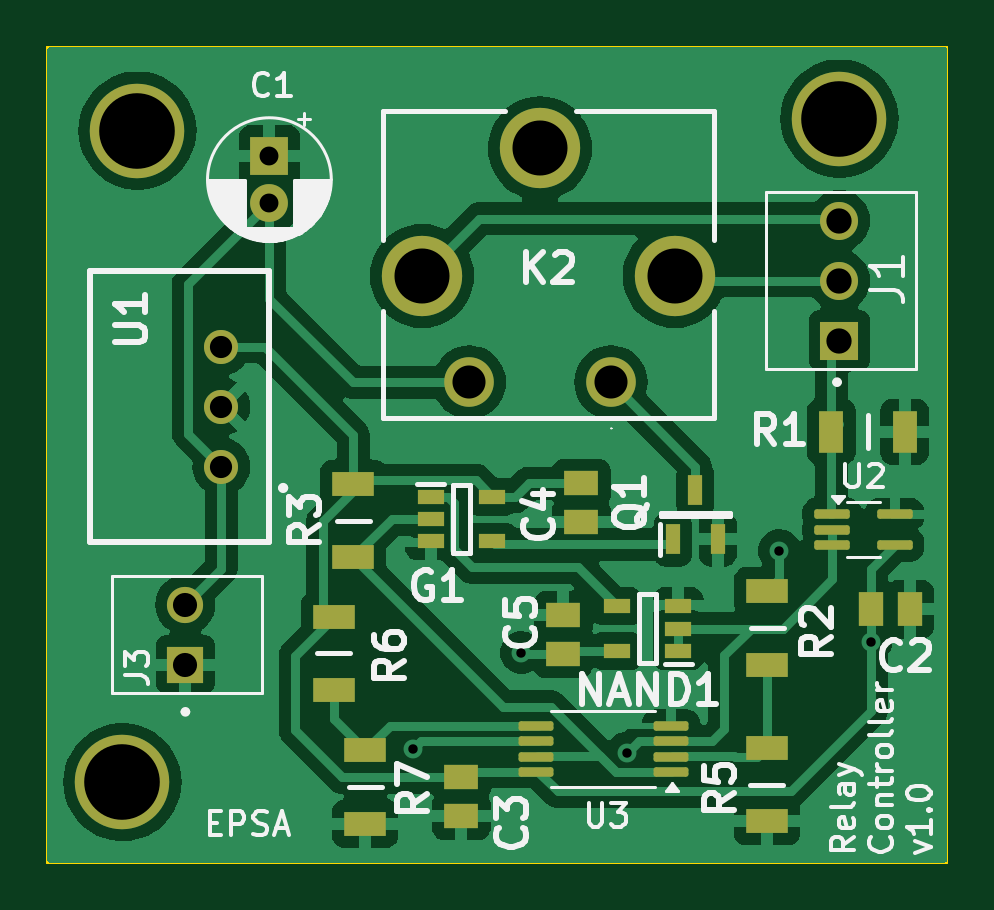
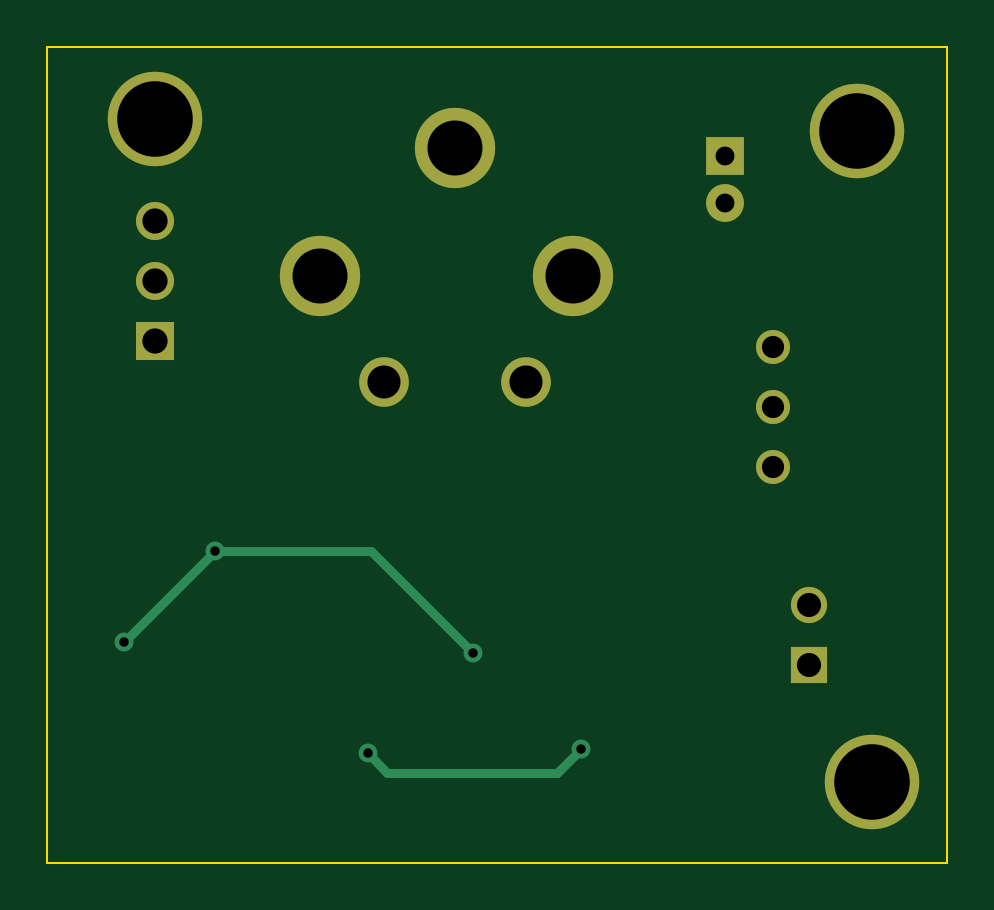
Circuit board: 11 layer files. Board 38.1 x 34.5 mm.
- bottom_copper: Discharge Controller-B_Cu.gbr (2816 bytes)
- bottom_mask: Discharge Controller-B_Mask.gbr (1320 bytes)
- paste: Discharge Controller-B_Paste.gbr (463 bytes)
- bottom_silk: Discharge Controller-B_Silkscreen.gbr (464 bytes)
- outline: Discharge Controller-Edge_Cuts.gbr (618 bytes)
- top_copper: Discharge Controller-F_Cu.gbr (73960 bytes)
- top_mask: Discharge Controller-F_Mask.gbr (3721 bytes)
- paste: Discharge Controller-F_Paste.gbr (2849 bytes)
- top_silk: Discharge Controller-F_Silkscreen.gbr (41542 bytes)
- drill: Discharge Controller-NPTH.drl (265 bytes)
- drill: Discharge Controller-PTH.drl (1048 bytes)

=== bottom_copper: Discharge Controller-B_Cu.gbr ===
%TF.GenerationSoftware,KiCad,Pcbnew,8.0.0*%
%TF.CreationDate,2024-04-17T17:35:18+02:00*%
%TF.ProjectId,Discharge Controller,44697363-6861-4726-9765-20436f6e7472,rev?*%
%TF.SameCoordinates,Original*%
%TF.FileFunction,Copper,L2,Bot*%
%TF.FilePolarity,Positive*%
%FSLAX46Y46*%
G04 Gerber Fmt 4.6, Leading zero omitted, Abs format (unit mm)*
G04 Created by KiCad (PCBNEW 8.0.0) date 2024-04-17 17:35:18*
%MOMM*%
%LPD*%
G01*
G04 APERTURE LIST*
%TA.AperFunction,ComponentPad*%
%ADD10C,2.100000*%
%TD*%
%TA.AperFunction,ComponentPad*%
%ADD11C,3.400000*%
%TD*%
%TA.AperFunction,ComponentPad*%
%ADD12R,1.610000X1.610000*%
%TD*%
%TA.AperFunction,ComponentPad*%
%ADD13C,1.610000*%
%TD*%
%TA.AperFunction,ComponentPad*%
%ADD14R,1.530000X1.530000*%
%TD*%
%TA.AperFunction,ComponentPad*%
%ADD15C,1.530000*%
%TD*%
%TA.AperFunction,ComponentPad*%
%ADD16C,4.000000*%
%TD*%
%TA.AperFunction,ComponentPad*%
%ADD17C,1.440000*%
%TD*%
%TA.AperFunction,ComponentPad*%
%ADD18R,1.600000X1.600000*%
%TD*%
%TA.AperFunction,ComponentPad*%
%ADD19C,1.600000*%
%TD*%
%TA.AperFunction,ViaPad*%
%ADD20C,0.800000*%
%TD*%
%TA.AperFunction,Conductor*%
%ADD21C,0.400000*%
%TD*%
G04 APERTURE END LIST*
D10*
%TO.P,K2,1*%
%TO.N,Net-(K2-Pad1)*%
X173719500Y-65006500D03*
D11*
%TO.P,K2,2*%
%TO.N,/SC in*%
X176419500Y-60506500D03*
%TO.P,K2,3*%
%TO.N,unconnected-(K2-Pad3)*%
X170719500Y-55106500D03*
%TO.P,K2,4*%
%TO.N,/SC out*%
X165719500Y-60506500D03*
D10*
%TO.P,K2,5*%
%TO.N,+12V*%
X167719500Y-65006500D03*
%TD*%
D12*
%TO.P,J1,1,1*%
%TO.N,/Raw_Relay_Closed*%
X183388000Y-63246000D03*
D13*
%TO.P,J1,2,2*%
%TO.N,/SC in*%
X183388000Y-60706000D03*
%TO.P,J1,3,3*%
%TO.N,/SC out*%
X183388000Y-58166000D03*
%TD*%
D14*
%TO.P,J3,1,1*%
%TO.N,GND*%
X155702000Y-76962000D03*
D15*
%TO.P,J3,2,2*%
%TO.N,+12V*%
X155702000Y-74422000D03*
%TD*%
D16*
%TO.P,,1*%
%TO.N,N/C*%
X153035000Y-81940400D03*
%TD*%
%TO.P,,1*%
%TO.N,N/C*%
X153670000Y-54356000D03*
%TD*%
%TO.P,,1*%
%TO.N,N/C*%
X183388000Y-53848000D03*
%TD*%
D17*
%TO.P,U1,1,+VIN*%
%TO.N,+12V*%
X157226000Y-68580000D03*
%TO.P,U1,2,GND*%
%TO.N,GND*%
X157226000Y-66040000D03*
%TO.P,U1,3,+VOUT*%
%TO.N,+5V*%
X157226000Y-63500000D03*
%TD*%
D18*
%TO.P,C1,1*%
%TO.N,GND*%
X159258000Y-55432888D03*
D19*
%TO.P,C1,2*%
%TO.N,+12V*%
X159258000Y-57432888D03*
%TD*%
D20*
%TO.N,+5V*%
X180848000Y-72136000D03*
X169926000Y-76454000D03*
X184728000Y-75996800D03*
%TO.N,/Relay_Closed*%
X165354000Y-80518000D03*
X174396400Y-80702800D03*
%TD*%
D21*
%TO.N,+5V*%
X184708800Y-75996800D02*
X184728000Y-75996800D01*
X180848000Y-72136000D02*
X184708800Y-75996800D01*
X174244000Y-72136000D02*
X180848000Y-72136000D01*
X169926000Y-76454000D02*
X174244000Y-72136000D01*
%TO.N,/Relay_Closed*%
X174396400Y-80702800D02*
X173565200Y-81534000D01*
X173565200Y-81534000D02*
X166370000Y-81534000D01*
X166370000Y-81534000D02*
X165354000Y-80518000D01*
%TD*%
M02*

=== bottom_mask: Discharge Controller-B_Mask.gbr ===
%TF.GenerationSoftware,KiCad,Pcbnew,8.0.0*%
%TF.CreationDate,2024-04-17T17:35:18+02:00*%
%TF.ProjectId,Discharge Controller,44697363-6861-4726-9765-20436f6e7472,rev?*%
%TF.SameCoordinates,Original*%
%TF.FileFunction,Soldermask,Bot*%
%TF.FilePolarity,Negative*%
%FSLAX46Y46*%
G04 Gerber Fmt 4.6, Leading zero omitted, Abs format (unit mm)*
G04 Created by KiCad (PCBNEW 8.0.0) date 2024-04-17 17:35:18*
%MOMM*%
%LPD*%
G01*
G04 APERTURE LIST*
%ADD10C,2.100000*%
%ADD11C,3.400000*%
%ADD12R,1.610000X1.610000*%
%ADD13C,1.610000*%
%ADD14R,1.530000X1.530000*%
%ADD15C,1.530000*%
%ADD16C,4.000000*%
%ADD17C,1.440000*%
%ADD18R,1.600000X1.600000*%
%ADD19C,1.600000*%
G04 APERTURE END LIST*
D10*
%TO.C,K2*%
X173719500Y-65006500D03*
D11*
X176419500Y-60506500D03*
X170719500Y-55106500D03*
X165719500Y-60506500D03*
D10*
X167719500Y-65006500D03*
%TD*%
D12*
%TO.C,J1*%
X183388000Y-63246000D03*
D13*
X183388000Y-60706000D03*
X183388000Y-58166000D03*
%TD*%
D14*
%TO.C,J3*%
X155702000Y-76962000D03*
D15*
X155702000Y-74422000D03*
%TD*%
D16*
%TO.C,*%
X153035000Y-81940400D03*
%TD*%
%TO.C,*%
X153670000Y-54356000D03*
%TD*%
%TO.C,*%
X183388000Y-53848000D03*
%TD*%
D17*
%TO.C,U1*%
X157226000Y-68580000D03*
X157226000Y-66040000D03*
X157226000Y-63500000D03*
%TD*%
D18*
%TO.C,C1*%
X159258000Y-55432888D03*
D19*
X159258000Y-57432888D03*
%TD*%
M02*

=== paste: Discharge Controller-B_Paste.gbr ===
%TF.GenerationSoftware,KiCad,Pcbnew,8.0.0*%
%TF.CreationDate,2024-04-17T17:35:18+02:00*%
%TF.ProjectId,Discharge Controller,44697363-6861-4726-9765-20436f6e7472,rev?*%
%TF.SameCoordinates,Original*%
%TF.FileFunction,Paste,Bot*%
%TF.FilePolarity,Positive*%
%FSLAX46Y46*%
G04 Gerber Fmt 4.6, Leading zero omitted, Abs format (unit mm)*
G04 Created by KiCad (PCBNEW 8.0.0) date 2024-04-17 17:35:18*
%MOMM*%
%LPD*%
G01*
G04 APERTURE LIST*
G04 APERTURE END LIST*
M02*

=== bottom_silk: Discharge Controller-B_Silkscreen.gbr ===
%TF.GenerationSoftware,KiCad,Pcbnew,8.0.0*%
%TF.CreationDate,2024-04-17T17:35:18+02:00*%
%TF.ProjectId,Discharge Controller,44697363-6861-4726-9765-20436f6e7472,rev?*%
%TF.SameCoordinates,Original*%
%TF.FileFunction,Legend,Bot*%
%TF.FilePolarity,Positive*%
%FSLAX46Y46*%
G04 Gerber Fmt 4.6, Leading zero omitted, Abs format (unit mm)*
G04 Created by KiCad (PCBNEW 8.0.0) date 2024-04-17 17:35:18*
%MOMM*%
%LPD*%
G01*
G04 APERTURE LIST*
G04 APERTURE END LIST*
M02*

=== outline: Discharge Controller-Edge_Cuts.gbr ===
%TF.GenerationSoftware,KiCad,Pcbnew,8.0.0*%
%TF.CreationDate,2024-04-17T17:35:18+02:00*%
%TF.ProjectId,Discharge Controller,44697363-6861-4726-9765-20436f6e7472,rev?*%
%TF.SameCoordinates,Original*%
%TF.FileFunction,Profile,NP*%
%FSLAX46Y46*%
G04 Gerber Fmt 4.6, Leading zero omitted, Abs format (unit mm)*
G04 Created by KiCad (PCBNEW 8.0.0) date 2024-04-17 17:35:18*
%MOMM*%
%LPD*%
G01*
G04 APERTURE LIST*
%TA.AperFunction,Profile*%
%ADD10C,0.100000*%
%TD*%
G04 APERTURE END LIST*
D10*
X149860000Y-50800000D02*
X187960000Y-50800000D01*
X187960000Y-85344000D01*
X149860000Y-85344000D01*
X149860000Y-50800000D01*
M02*

=== top_copper: Discharge Controller-F_Cu.gbr (73960 bytes, source omitted) ===
=== top_mask: Discharge Controller-F_Mask.gbr ===
%TF.GenerationSoftware,KiCad,Pcbnew,8.0.0*%
%TF.CreationDate,2024-04-17T17:35:18+02:00*%
%TF.ProjectId,Discharge Controller,44697363-6861-4726-9765-20436f6e7472,rev?*%
%TF.SameCoordinates,Original*%
%TF.FileFunction,Soldermask,Top*%
%TF.FilePolarity,Negative*%
%FSLAX46Y46*%
G04 Gerber Fmt 4.6, Leading zero omitted, Abs format (unit mm)*
G04 Created by KiCad (PCBNEW 8.0.0) date 2024-04-17 17:35:18*
%MOMM*%
%LPD*%
G01*
G04 APERTURE LIST*
G04 Aperture macros list*
%AMRoundRect*
0 Rectangle with rounded corners*
0 $1 Rounding radius*
0 $2 $3 $4 $5 $6 $7 $8 $9 X,Y pos of 4 corners*
0 Add a 4 corners polygon primitive as box body*
4,1,4,$2,$3,$4,$5,$6,$7,$8,$9,$2,$3,0*
0 Add four circle primitives for the rounded corners*
1,1,$1+$1,$2,$3*
1,1,$1+$1,$4,$5*
1,1,$1+$1,$6,$7*
1,1,$1+$1,$8,$9*
0 Add four rect primitives between the rounded corners*
20,1,$1+$1,$2,$3,$4,$5,0*
20,1,$1+$1,$4,$5,$6,$7,0*
20,1,$1+$1,$6,$7,$8,$9,0*
20,1,$1+$1,$8,$9,$2,$3,0*%
G04 Aperture macros list end*
%ADD10R,1.050000X1.800000*%
%ADD11C,2.100000*%
%ADD12C,3.400000*%
%ADD13R,1.470000X1.070000*%
%ADD14RoundRect,0.100000X0.637500X0.100000X-0.637500X0.100000X-0.637500X-0.100000X0.637500X-0.100000X0*%
%ADD15R,1.150000X0.600000*%
%ADD16R,1.800000X1.050000*%
%ADD17R,0.600000X1.300000*%
%ADD18R,1.070000X1.470000*%
%ADD19R,1.610000X1.610000*%
%ADD20C,1.610000*%
%ADD21R,1.530000X1.530000*%
%ADD22C,1.530000*%
%ADD23C,4.000000*%
%ADD24C,1.440000*%
%ADD25RoundRect,0.100000X-0.650000X-0.100000X0.650000X-0.100000X0.650000X0.100000X-0.650000X0.100000X0*%
%ADD26R,1.600000X1.600000*%
%ADD27C,1.600000*%
G04 APERTURE END LIST*
D10*
%TO.C,R1*%
X183048000Y-67099000D03*
X186148000Y-67099000D03*
%TD*%
D11*
%TO.C,K2*%
X173719500Y-65006500D03*
D12*
X176419500Y-60506500D03*
X170719500Y-55106500D03*
X165719500Y-60506500D03*
D11*
X167719500Y-65006500D03*
%TD*%
D13*
%TO.C,C5*%
X171704000Y-74872000D03*
X171704000Y-76512000D03*
%TD*%
D14*
%TO.C,U3*%
X176260600Y-81502800D03*
X176260600Y-80852800D03*
X176260600Y-80202800D03*
X176260600Y-79552800D03*
X170535600Y-79552800D03*
X170535600Y-80202800D03*
X170535600Y-80852800D03*
X170535600Y-81502800D03*
%TD*%
D15*
%TO.C,NAND1*%
X176560000Y-76388000D03*
X176560000Y-75438000D03*
X176560000Y-74488000D03*
X173960000Y-74488000D03*
X173960000Y-76388000D03*
%TD*%
D16*
%TO.C,R6*%
X161975800Y-78029400D03*
X161975800Y-74929400D03*
%TD*%
%TO.C,R2*%
X180340000Y-76962000D03*
X180340000Y-73862000D03*
%TD*%
D17*
%TO.C,Q1*%
X176342000Y-71662000D03*
X178242000Y-71662000D03*
X177292000Y-69562000D03*
%TD*%
D18*
%TO.C,C2*%
X186368000Y-74625200D03*
X184728000Y-74625200D03*
%TD*%
D19*
%TO.C,J1*%
X183388000Y-63246000D03*
D20*
X183388000Y-60706000D03*
X183388000Y-58166000D03*
%TD*%
D21*
%TO.C,J3*%
X155702000Y-76962000D03*
D22*
X155702000Y-74422000D03*
%TD*%
D13*
%TO.C,C3*%
X167386000Y-83370000D03*
X167386000Y-81730000D03*
%TD*%
D23*
%TO.C,*%
X153035000Y-81940400D03*
%TD*%
D13*
%TO.C,C4*%
X172466000Y-70924000D03*
X172466000Y-69284000D03*
%TD*%
D23*
%TO.C,*%
X153670000Y-54356000D03*
%TD*%
%TO.C,*%
X183388000Y-53848000D03*
%TD*%
D15*
%TO.C,G1*%
X166086000Y-69850000D03*
X166086000Y-70800000D03*
X166086000Y-71750000D03*
X168686000Y-71750000D03*
X168686000Y-69850000D03*
%TD*%
D16*
%TO.C,R5*%
X180314000Y-83592000D03*
X180314000Y-80492000D03*
%TD*%
%TO.C,R7*%
X163322000Y-83693600D03*
X163322000Y-80593600D03*
%TD*%
D24*
%TO.C,U1*%
X157226000Y-68580000D03*
X157226000Y-66040000D03*
X157226000Y-63500000D03*
%TD*%
D16*
%TO.C,R3*%
X162814000Y-69316000D03*
X162814000Y-72416000D03*
%TD*%
D25*
%TO.C,U2*%
X183074000Y-70597000D03*
X183074000Y-71247000D03*
X183074000Y-71897000D03*
X185734000Y-71897000D03*
X185734000Y-70597000D03*
%TD*%
D26*
%TO.C,C1*%
X159258000Y-55432888D03*
D27*
X159258000Y-57432888D03*
%TD*%
M02*

=== paste: Discharge Controller-F_Paste.gbr (2849 bytes, source withheld) ===
=== top_silk: Discharge Controller-F_Silkscreen.gbr (41542 bytes, source omitted) ===
=== drill: Discharge Controller-NPTH.drl ===
M48
; DRILL file {KiCad 8.0.0} date 2024-04-17T17:35:23+0200
; FORMAT={-:-/ absolute / inch / decimal}
; #@! TF.CreationDate,2024-04-17T17:35:23+02:00
; #@! TF.GenerationSoftware,Kicad,Pcbnew,8.0.0
; #@! TF.FileFunction,NonPlated,1,2,NPTH
FMAT,2
INCH
%
G90
G05
M30

=== drill: Discharge Controller-PTH.drl ===
M48
; DRILL file {KiCad 8.0.0} date 2024-04-17T17:35:23+0200
; FORMAT={-:-/ absolute / inch / decimal}
; #@! TF.CreationDate,2024-04-17T17:35:23+02:00
; #@! TF.GenerationSoftware,Kicad,Pcbnew,8.0.0
; #@! TF.FileFunction,Plated,1,2,PTH
FMAT,2
INCH
; #@! TA.AperFunction,Plated,PTH,ViaDrill
T1C0.0157
; #@! TA.AperFunction,Plated,PTH,ComponentDrill
T2C0.0315
; #@! TA.AperFunction,Plated,PTH,ComponentDrill
T3C0.0370
; #@! TA.AperFunction,Plated,PTH,ComponentDrill
T4C0.0402
; #@! TA.AperFunction,Plated,PTH,ComponentDrill
T5C0.0421
; #@! TA.AperFunction,Plated,PTH,ComponentDrill
T6C0.0551
; #@! TA.AperFunction,Plated,PTH,ComponentDrill
T7C0.0917
; #@! TA.AperFunction,Plated,PTH,ComponentDrill
T8C0.1260
%
G90
G05
T1
X6.51Y-3.17
X6.69Y-3.01
X6.866Y-3.1773
X7.12Y-2.84
X7.2728Y-2.992
T2
X6.27Y-2.1824
X6.27Y-2.2611
T3
X6.19Y-2.5
X6.19Y-2.6
X6.19Y-2.7
T4
X6.13Y-2.93
X6.13Y-3.03
T5
X7.22Y-2.29
X7.22Y-2.39
X7.22Y-2.49
T6
X6.6031Y-2.5593
X6.8394Y-2.5593
T7
X6.5244Y-2.3821
X6.7212Y-2.1695
X6.9456Y-2.3821
T8
X6.025Y-3.226
X6.05Y-2.14
X7.22Y-2.12
M30

